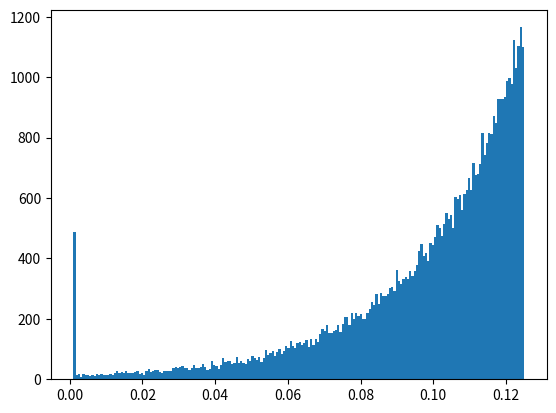
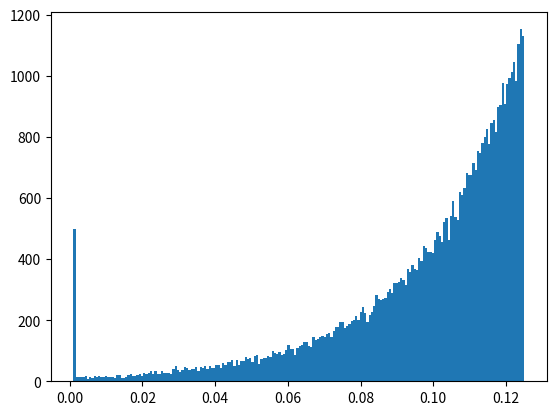

These charts were generated, in order, by the following Python code:
import numpy as np
import matplotlib.pyplot as plt


N = 50000

m,M = 1/1000,1/8

R = 100
lbda = np.log(R)/(M-m)
S = 1/(M+np.log(np.random.rand(N))/lbda)
S[1/S<m] = 1/m


fig,ax = plt.subplots()
ax.hist(1/S,bins = 200)
plt.show()


N = 50000

m,M = 1/1000,1/8

R = 100
lbda = np.log(R)/(M-m)
S = 1/(M+np.log(np.random.rand(N))/lbda)
S[1/S<m] = 1/m


fig,ax = plt.subplots()
ax.hist(1/S,bins = 200)
plt.show()